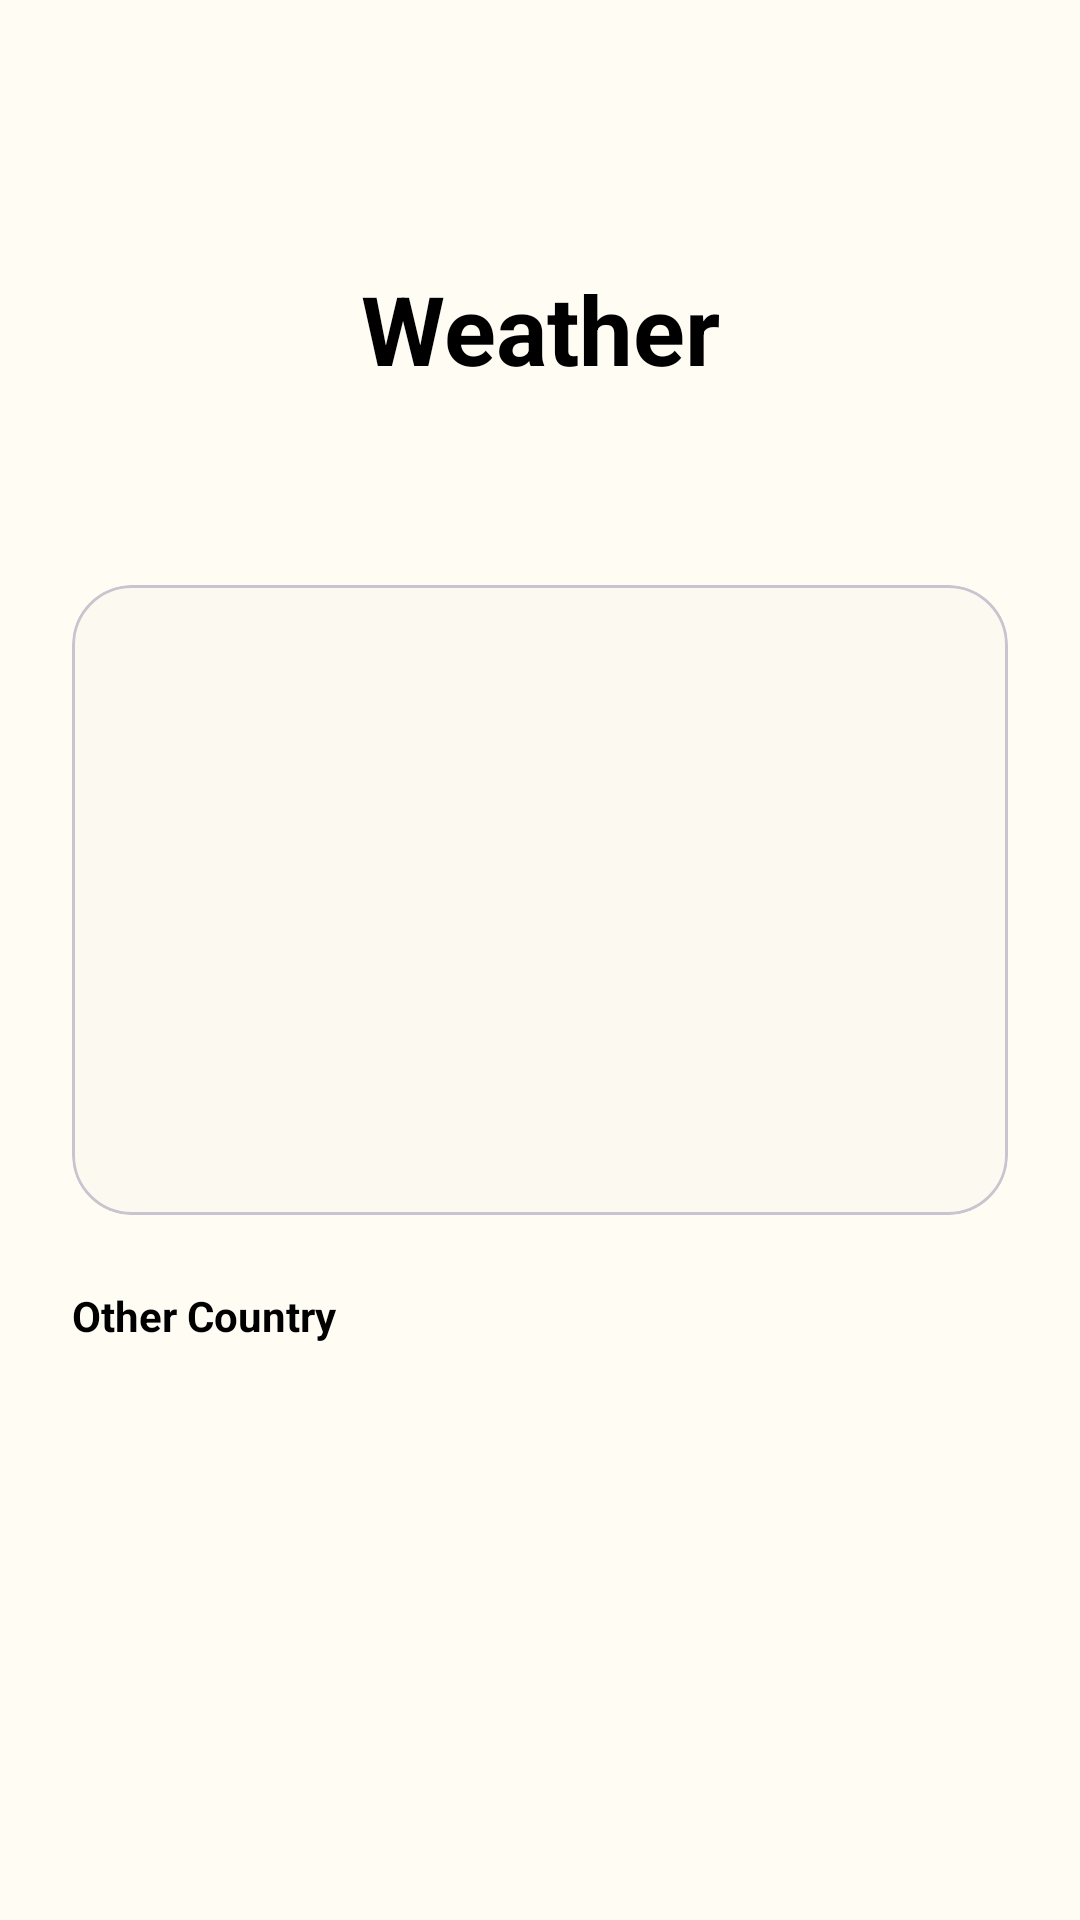

Reconstruct the res/layout file that produces this screen, plus the resources it refers to.
<!-- AndroidManifest.xml: application theme Theme.SimpleWeather -->
<!-- res/layout/activity_main.xml -->
<?xml version="1.0" encoding="utf-8"?>
<androidx.constraintlayout.widget.ConstraintLayout xmlns:android="http://schemas.android.com/apk/res/android"
    xmlns:app="http://schemas.android.com/apk/res-auto"
    xmlns:tools="http://schemas.android.com/tools"
    android:layout_width="match_parent"
    android:layout_height="match_parent"
    tools:context=".features.home.ui.MainActivity">

    <ImageView
        android:id="@+id/bg_cloud"
        android:layout_width="0dp"
        android:layout_height="300dp"
        android:scaleType="centerCrop"
        android:src="@drawable/bg_cloud"
        app:layout_constraintEnd_toEndOf="parent"
        app:layout_constraintStart_toStartOf="parent"
        app:layout_constraintTop_toTopOf="parent" />

    <TextView
        android:id="@+id/tv_weather_title"
        android:layout_width="wrap_content"
        android:layout_height="wrap_content"
        android:layout_marginTop="24dp"
        android:text="@string/text_weather"
        android:textColor="@color/black"
        android:textSize="32sp"
        android:textStyle="bold"
        app:layout_constraintBottom_toTopOf="@+id/materialCardView"
        app:layout_constraintEnd_toEndOf="parent"
        app:layout_constraintStart_toStartOf="parent"
        app:layout_constraintTop_toTopOf="parent" />

    <com.google.android.material.card.MaterialCardView
        android:id="@+id/materialCardView"
        android:layout_width="0dp"
        android:layout_height="wrap_content"
        android:layout_marginHorizontal="24dp"
        app:cardCornerRadius="20dp"
        app:layout_constraintBottom_toBottomOf="@+id/bg_cloud"
        app:layout_constraintEnd_toEndOf="parent"
        app:layout_constraintStart_toStartOf="parent"
        app:layout_constraintTop_toBottomOf="@+id/bg_cloud">

        <androidx.constraintlayout.widget.ConstraintLayout
            android:layout_width="match_parent"
            android:layout_height="wrap_content"
            android:padding="16dp">

            <ImageView
                android:id="@+id/iv_location"
                android:layout_width="wrap_content"
                android:layout_height="wrap_content"
                android:src="@drawable/ic_location"
                app:layout_constraintStart_toStartOf="parent"
                app:layout_constraintTop_toTopOf="parent" />

            <TextView
                android:id="@+id/tv_location"
                android:layout_width="0dp"
                android:layout_height="wrap_content"
                android:layout_marginStart="8dp"
                android:layout_marginEnd="4dp"
                android:ellipsize="end"
                android:maxLines="2"
                android:textColor="@color/black"
                android:textSize="20sp"
                android:textStyle="bold"
                app:layout_constraintEnd_toStartOf="@+id/tv_last_update"
                app:layout_constraintStart_toEndOf="@id/iv_location"
                app:layout_constraintTop_toTopOf="@id/iv_location"
                tools:text="Bukit Biru" />

            <TextView
                android:id="@+id/tv_date_time"
                android:layout_width="wrap_content"
                android:layout_height="wrap_content"
                android:layout_marginTop="8dp"
                app:layout_constraintStart_toStartOf="parent"
                app:layout_constraintTop_toBottomOf="@id/tv_location"
                tools:text="Sat, November 18 11:24" />

            <ImageView
                android:id="@+id/iv_icon"
                android:layout_width="100dp"
                android:layout_height="100dp"
                android:layout_marginTop="24dp"
                android:contentDescription="@null"
                android:padding="-12dp"
                android:scaleType="centerCrop"
                app:layout_constraintBottom_toBottomOf="parent"
                app:layout_constraintStart_toStartOf="parent"
                app:layout_constraintTop_toBottomOf="@id/tv_date_time"
                tools:src="@tools:sample/avatars" />

            <TextView
                android:id="@+id/tv_temperature"
                android:layout_width="wrap_content"
                android:layout_height="wrap_content"
                android:textColor="@color/black"
                android:textSize="40sp"
                android:textStyle="bold"
                app:layout_constraintBottom_toBottomOf="@id/iv_icon"
                app:layout_constraintStart_toEndOf="@id/iv_icon"
                app:layout_constraintTop_toTopOf="@id/iv_icon"
                tools:text="29" />

            <TextView
                android:id="@+id/tv_last_update"
                android:layout_width="wrap_content"
                android:layout_height="wrap_content"
                android:textAlignment="textEnd"
                android:textSize="12sp"
                app:layout_constraintEnd_toEndOf="parent"
                app:layout_constraintTop_toTopOf="parent"
                tools:text="Last update on\n11.22" />

            <TextView
                android:id="@+id/tv_main_weather"
                android:layout_width="wrap_content"
                android:layout_height="wrap_content"
                app:layout_constraintBottom_toTopOf="@id/tv_feels_like"
                app:layout_constraintEnd_toEndOf="parent"
                app:layout_constraintTop_toTopOf="@+id/iv_icon"
                app:layout_constraintVertical_chainStyle="packed"
                tools:text="Cloudy" />

            <TextView
                android:id="@+id/tv_feels_like"
                android:layout_width="wrap_content"
                android:layout_height="wrap_content"
                app:layout_constraintBottom_toTopOf="@id/tv_humidity"
                app:layout_constraintEnd_toEndOf="parent"
                app:layout_constraintTop_toBottomOf="@+id/tv_main_weather"
                tools:text="Feels like" />

            <TextView
                android:id="@+id/tv_humidity"
                android:layout_width="wrap_content"
                android:layout_height="wrap_content"
                app:layout_constraintBottom_toBottomOf="@id/iv_icon"
                app:layout_constraintEnd_toEndOf="parent"
                app:layout_constraintTop_toBottomOf="@+id/tv_feels_like"
                tools:text="Feels like" />

            <ProgressBar
                android:id="@+id/pb_loading"
                android:layout_width="wrap_content"
                android:layout_height="wrap_content"
                android:indeterminateTint="@color/black"
                android:visibility="gone"
                app:layout_constraintBottom_toBottomOf="parent"
                app:layout_constraintEnd_toEndOf="parent"
                app:layout_constraintStart_toStartOf="parent"
                app:layout_constraintTop_toTopOf="parent" />

        </androidx.constraintlayout.widget.ConstraintLayout>

    </com.google.android.material.card.MaterialCardView>

    <TextView
        android:id="@+id/tv_title_other"
        android:layout_width="wrap_content"
        android:layout_height="wrap_content"
        android:layout_marginTop="24dp"
        android:text="@string/text_other_country"
        android:textColor="@color/black"
        android:textStyle="bold"
        app:layout_constraintStart_toStartOf="@id/materialCardView"
        app:layout_constraintTop_toBottomOf="@id/materialCardView" />

    <androidx.recyclerview.widget.RecyclerView
        android:id="@+id/rv_list_other_place"
        android:layout_width="0dp"
        android:layout_height="0dp"
        android:layout_marginTop="8dp"
        android:clipToPadding="false"
        android:paddingHorizontal="20dp"
        android:paddingTop="12dp"
        android:paddingBottom="20dp"
        app:layout_constraintBottom_toBottomOf="parent"
        app:layout_constraintEnd_toEndOf="parent"
        app:layout_constraintStart_toStartOf="parent"
        app:layout_constraintTop_toBottomOf="@id/tv_title_other"
        tools:listitem="@layout/item_weather" />

    <ProgressBar
        android:id="@+id/pb_list_weather"
        android:layout_width="wrap_content"
        android:layout_height="wrap_content"
        android:indeterminateTint="@color/black"
        android:visibility="gone"
        app:layout_constraintBottom_toBottomOf="parent"
        app:layout_constraintEnd_toEndOf="parent"
        app:layout_constraintStart_toStartOf="parent"
        app:layout_constraintTop_toBottomOf="@id/tv_title_other" />

</androidx.constraintlayout.widget.ConstraintLayout>
<!-- res/layout/item_weather.xml (included above) -->
<?xml version="1.0" encoding="utf-8"?>
<com.google.android.material.card.MaterialCardView xmlns:android="http://schemas.android.com/apk/res/android"
    xmlns:app="http://schemas.android.com/apk/res-auto"
    android:layout_width="match_parent"
    android:layout_height="wrap_content"
    xmlns:tools="http://schemas.android.com/tools"
    android:layout_margin="4dp">

    <androidx.constraintlayout.widget.ConstraintLayout
        android:layout_width="match_parent"
        android:layout_height="wrap_content"
        android:padding="16dp">

        <TextView
            android:id="@+id/tv_city"
            android:layout_width="wrap_content"
            android:layout_height="wrap_content"
            android:textColor="@color/black"
            android:layout_marginStart="8dp"
            android:textSize="20sp"
            android:textStyle="bold"
            app:layout_constraintBottom_toBottomOf="parent"
            app:layout_constraintStart_toStartOf="parent"
            app:layout_constraintTop_toTopOf="parent"
            tools:text="London" />

        <TextView
            android:id="@+id/tv_temperature"
            android:layout_width="wrap_content"
            android:layout_height="wrap_content"
            android:layout_marginEnd="8dp"
            tools:text="29"
            android:textColor="@color/black"
            android:textSize="24sp"
            android:textStyle="bold"
            app:layout_constraintEnd_toEndOf="parent"
            app:layout_constraintTop_toTopOf="parent"
            app:layout_constraintBottom_toBottomOf="parent" />

        <ImageView
            android:id="@+id/iv_icon"
            android:layout_width="64dp"
            android:layout_height="64dp"
            android:layout_marginEnd="4dp"
            app:layout_constraintTop_toTopOf="parent"
            app:layout_constraintBottom_toBottomOf="parent"
            app:layout_constraintEnd_toStartOf="@id/tv_temperature"
            tools:src="@tools:sample/avatars"/>

    </androidx.constraintlayout.widget.ConstraintLayout>

</com.google.android.material.card.MaterialCardView>
<!-- resources referenced by this layout -->
<resources>
  <color name="black">#FF000000</color>
  <string name="text_other_country">Other Country</string>
  <string name="text_weather">Weather</string>
  <style name="Theme.SimpleWeather" parent="Base.Theme.SimpleWeather" />
  <color name="md_theme_light_primary">#566500</color>
  <color name="md_theme_light_onPrimary">#FFFFFF</color>
  <color name="md_theme_light_primaryContainer">#D9EC7B</color>
  <color name="md_theme_light_onPrimaryContainer">#181E00</color>
  <color name="md_theme_light_secondary">#5C6145</color>
  <color name="md_theme_light_onSecondary">#FFFFFF</color>
  <color name="md_theme_light_secondaryContainer">#E1E5C2</color>
  <color name="md_theme_light_onSecondaryContainer">#1A1D08</color>
  <color name="md_theme_light_tertiary">#3A665C</color>
  <color name="md_theme_light_onTertiary">#FFFFFF</color>
  <color name="md_theme_light_tertiaryContainer">#BDECDF</color>
  <color name="md_theme_light_onTertiaryContainer">#00201A</color>
  <color name="md_theme_light_error">#BA1A1A</color>
  <color name="md_theme_light_errorContainer">#FFDAD6</color>
  <color name="md_theme_light_onError">#FFFFFF</color>
  <color name="md_theme_light_onErrorContainer">#410002</color>
  <color name="md_theme_light_background">#FFFCF4</color>
  <color name="md_theme_light_onBackground">#1B1C17</color>
  <color name="md_theme_light_outline">#77786A</color>
  <color name="md_theme_light_inverseOnSurface">#F3F1E8</color>
  <color name="md_theme_light_inverseSurface">#31312B</color>
  <color name="md_theme_light_surface">#FCF9F1</color>
  <color name="md_theme_light_onSurface">#1B1C17</color>
  <color name="md_theme_light_surfaceVariant">#E4E3D3</color>
  <color name="md_theme_light_onSurfaceVariant">#46483B</color>
  <color name="md_theme_light_inversePrimary">#BDD062</color>
</resources>
